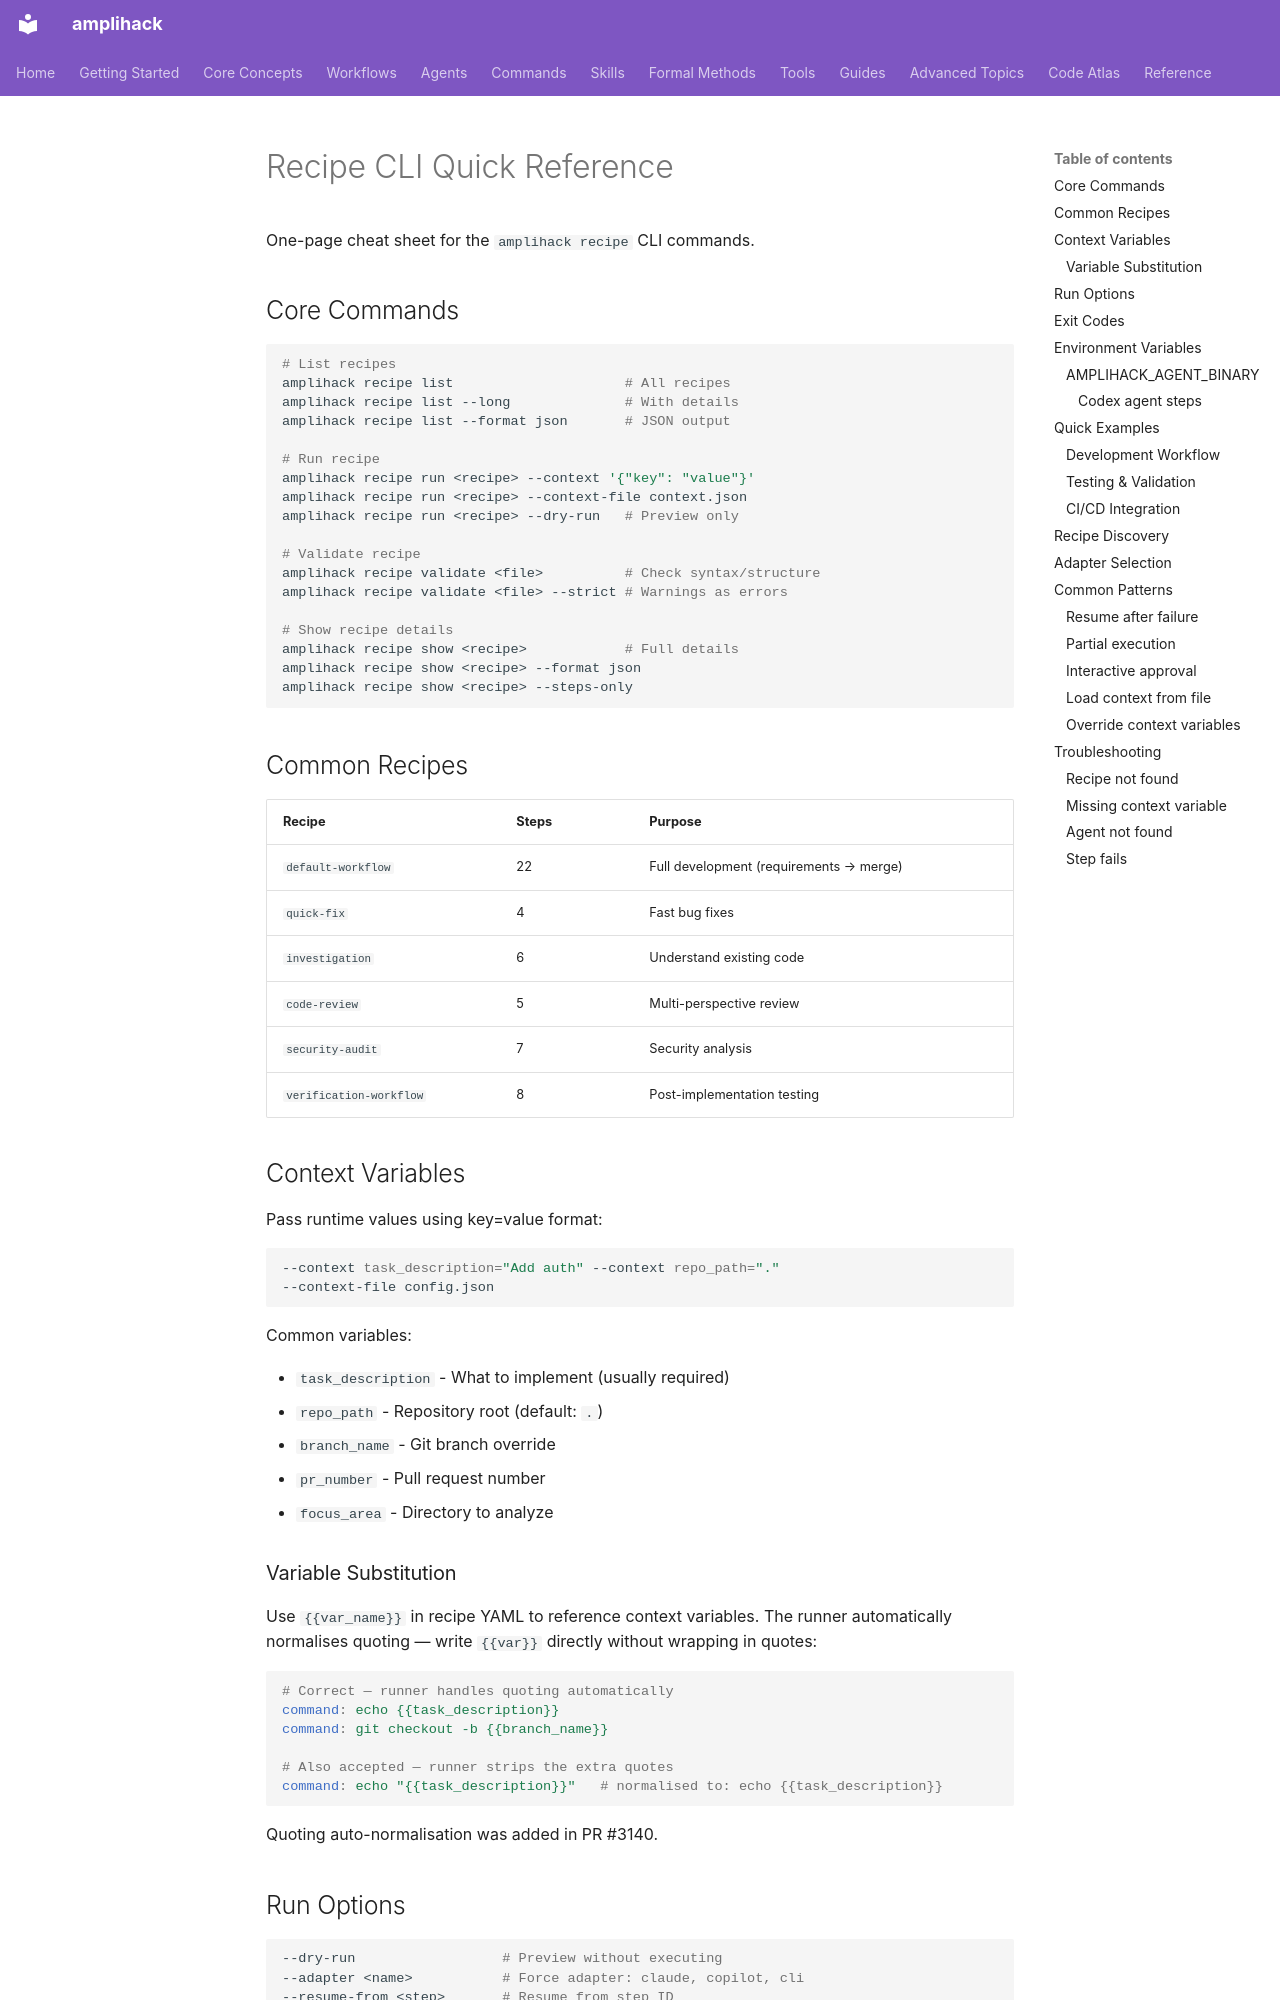

repository: rysweet/amplihack-rs · page: recipes/quick-reference/index.html · generator: mkdocs

# Recipe CLI Quick Reference

One-page cheat sheet for the `amplihack recipe` CLI commands.

## Core Commands

```bash
# List recipes
amplihack recipe list                     # All recipes
amplihack recipe list --long              # With details
amplihack recipe list --format json       # JSON output

# Run recipe
amplihack recipe run <recipe> --context '{"key": "value"}'
amplihack recipe run <recipe> --context-file context.json
amplihack recipe run <recipe> --dry-run   # Preview only

# Validate recipe
amplihack recipe validate <file>          # Check syntax/structure
amplihack recipe validate <file> --strict # Warnings as errors

# Show recipe details
amplihack recipe show <recipe>            # Full details
amplihack recipe show <recipe> --format json
amplihack recipe show <recipe> --steps-only
```

## Common Recipes

| Recipe                  | Steps | Purpose                                 |
| ----------------------- | ----- | --------------------------------------- |
| `default-workflow`      | 22    | Full development (requirements → merge) |
| `quick-fix`             | 4     | Fast bug fixes                          |
| `investigation`         | 6     | Understand existing code                |
| `code-review`           | 5     | Multi-perspective review                |
| `security-audit`        | 7     | Security analysis                       |
| `verification-workflow` | 8     | Post-implementation testing             |

## Context Variables

Pass runtime values using key=value format:

```bash
--context task_description="Add auth" --context repo_path="."
--context-file config.json
```

Common variables:

- `task_description` - What to implement (usually required)
- `repo_path` - Repository root (default: `.`)
- `branch_name` - Git branch override
- `pr_number` - Pull request number
- `focus_area` - Directory to analyze

### Variable Substitution

Use `{{var_name}}` in recipe YAML to reference context variables. The runner automatically normalises quoting — write `{{var}}` directly without wrapping in quotes:

```yaml
# Correct — runner handles quoting automatically
command: echo {{task_description}}
command: git checkout -b {{branch_name}}

# Also accepted — runner strips the extra quotes
command: echo "{{task_description}}"   # normalised to: echo {{task_description}}
```

Quoting auto-normalisation was added in PR #3140.
